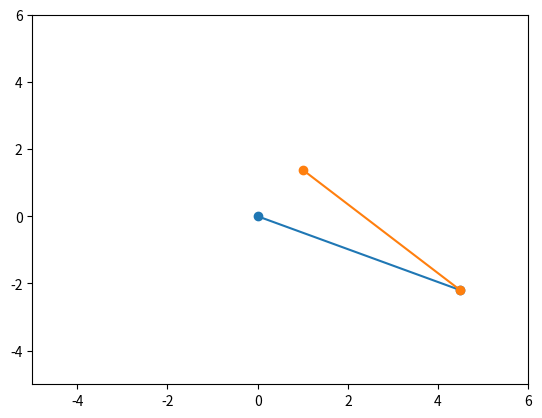

This chart was generated by the following Python code:
#vaishnavi kokadwar (18110183)

import math
import numpy as np
import matplotlib.pyplot as plt

#TASK 1

#defining constants
l1 = 5
l2 = 5

#initial states
q1 = 0
q2 = 0
hinge = (0,0)

x = np.linspace(0.001,1,50)
y = [0] * len(x)

for i in range(len(x)):
    #chosen function: y = sinx + cosx
    y[i] = np.sin(x[i]) + np.cos(x[i]) #find y values for specific function
    
#define q1 and q2 arrays and end positions of both arms
q1 = [0] * len(x)
q2 = [0] * len(x)
x1 = [0] * len(x)
x2 = [0] * len(x)
y1 = [0] * len(x)
y2 = [0] * len(x)

#calculating q1 and q2 values for each position
for i in range(len(x)):
    theta = math.acos((x[i]**2+y[i]**2-l1**2-l2**2)/(2*l1*l2))
    q1[i] = math.atan(y[i]/x[i]) - math.atan((l2*np.sin(theta))/(l1+l2*np.cos(theta)))
    q2[i] = theta + q1[i]
    x1[i] = hinge[0] + l1*np.cos(q1[i])
    y1[i] = hinge[1] + l1*np.sin(q1[i])
    x2[i] = x1[i] + l2*np.cos(q2[i])
    y2[i] = y1[i] + l2*np.sin(q2[i])
    
#now plotting the manipultor arms

plt.ion()
plt.show()

for i in range(len(x)):
    
    plt.clf() # clear figure before each plot

    # set axis limits
    plt.xlim([-5, 6])
    plt.ylim([-5, 6])
    
    
    plt.plot([hinge[0],x1[i]],[hinge[1],y1[i]],'-o')
    plt.plot([x1[i],x2[i]],[y1[i],y2[i]],'-o')
    
    # pause so that the figure can be seen
    plt.pause(0.0001)
    
plt.ioff()
plt.show()